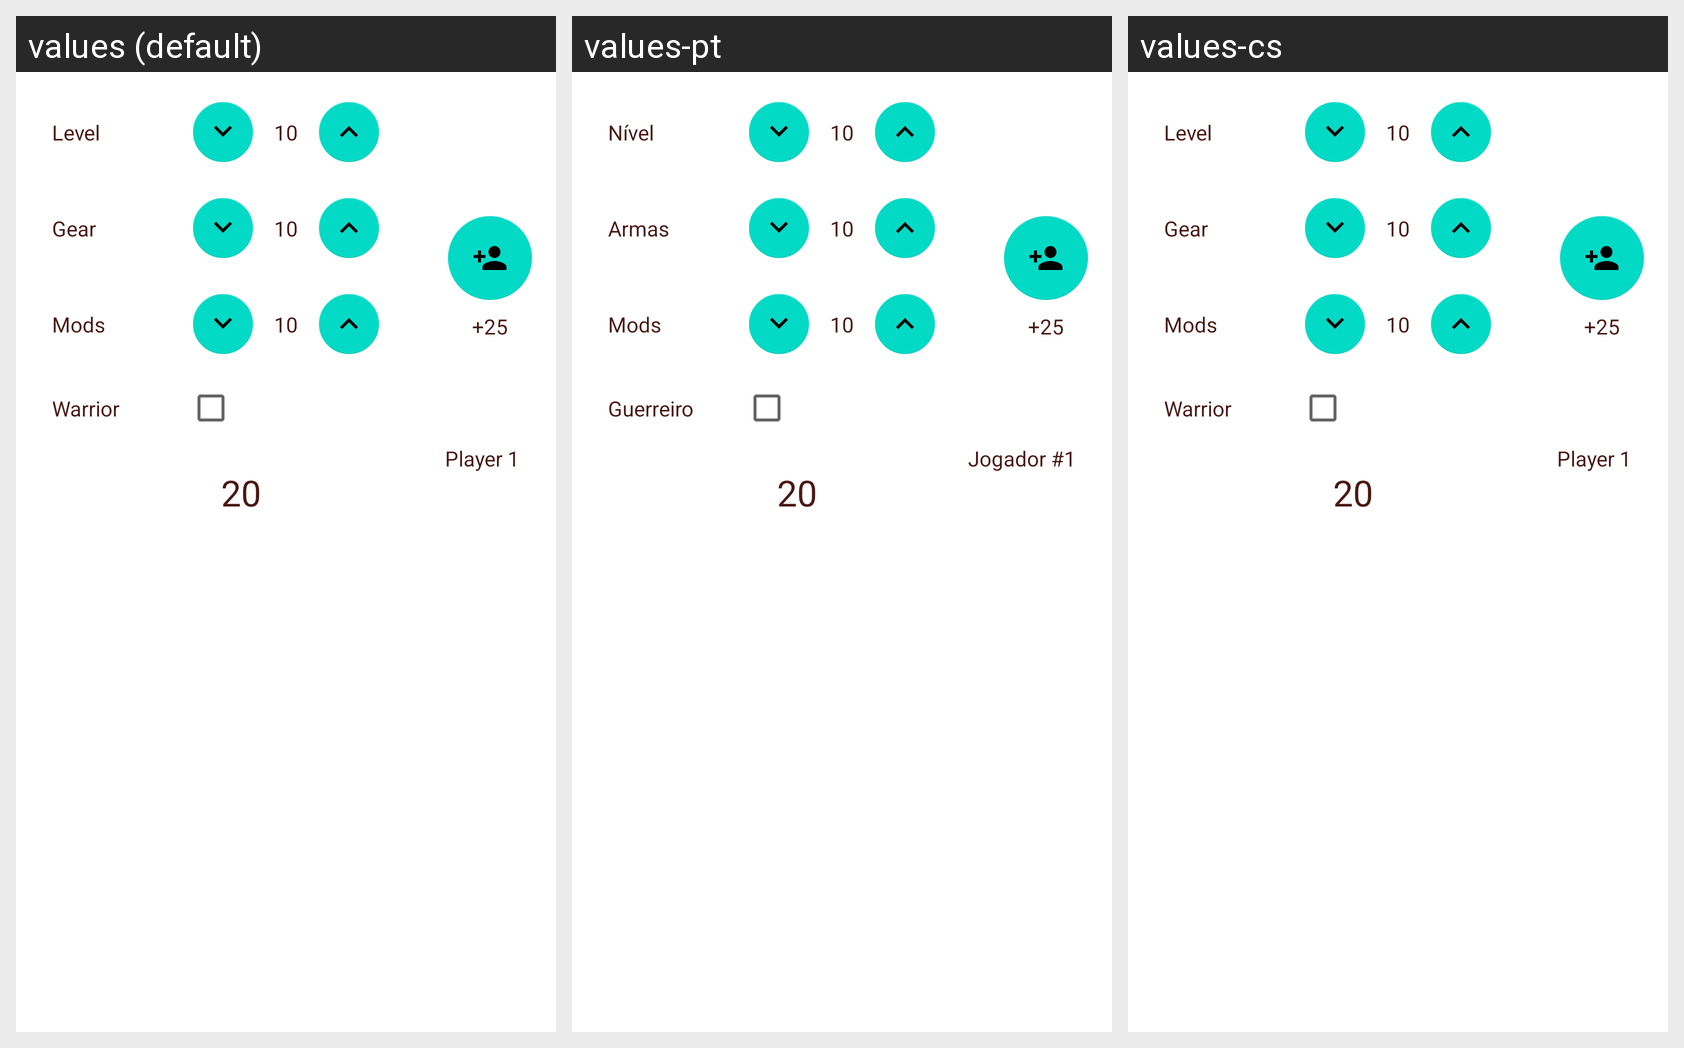

Locale-by-locale string values for the Android screen shown in this grid:
Android screen res/layout/battle_player_screen.xml rendered under 3 locales, left to right: values (default), values-pt, values-cs. Device: Nexus 5 (rendered at 1080×1920; each locale shown at half size, 540×960, under a caption strip naming it); theme Theme.MaterialComponents.DayNight.NoActionBar.
Other locales in the repository, not shown: values-de, values-es, values-fr, values-it, values-pl, values-pt-rBR, values-pt-rPT, values-ru, values-uk.
Strings drawn on this screen, with the default value and each locale's value (text and hints the layout hard-codes, and strings that could not be matched under every locale, appear in the picture but are not listed):

level
  values: Level
  values-pt: Nível
  values-cs: Level

gear
  values: Gear
  values-pt: Armas
  values-cs: Gear

mods
  values: Mods
  values-pt: Mods
  values-cs: Mods

warrior
  values: Warrior
  values-pt: Guerreiro
  values-cs: Warrior

player_1
  values: Player 1
  values-pt: Jogador #1
  values-cs: Player 1
